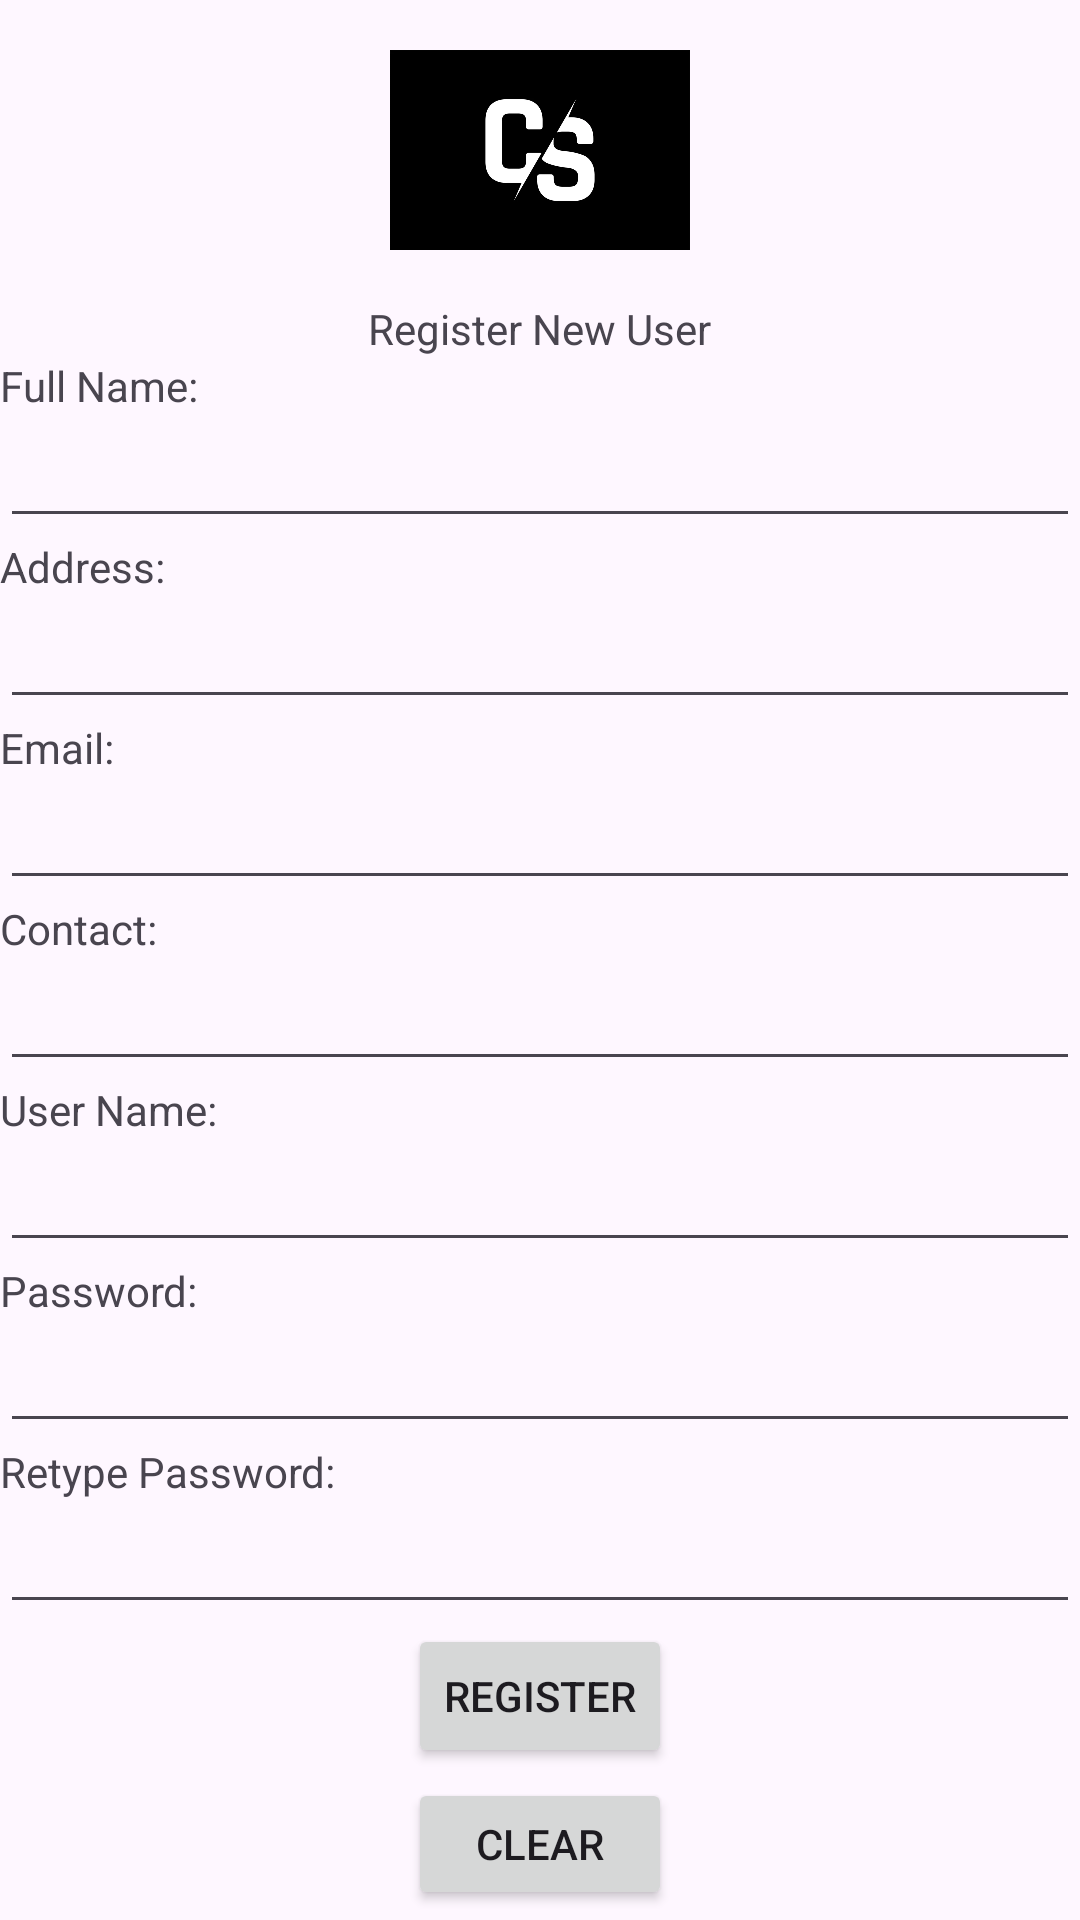

Produce the Android XML layout that renders to this screen, including the resource entries it uses.
<!-- AndroidManifest.xml: application theme Theme.CycleSaathi -->
<!-- res/layout/activity_registration_page.xml -->
<?xml version="1.0" encoding="utf-8"?>
<LinearLayout xmlns:android="http://schemas.android.com/apk/res/android"
    xmlns:tools="http://schemas.android.com/tools"
    android:layout_width="match_parent"
    android:layout_height="match_parent"
    android:orientation="vertical"
    tools:context=".RegistrationPageActivity">

    <ImageView
        android:layout_width="100dp"
        android:layout_height="100dp"
        android:src="@drawable/cs"
        android:layout_gravity="center"/>

    <TextView
        android:layout_width="wrap_content"
        android:layout_height="wrap_content"
        android:text="Register New User"
        android:layout_gravity="center"
        />

    <TextView
        android:layout_width="wrap_content"
        android:layout_height="wrap_content"
        android:id="@+id/fNameTV"
        android:text="Full Name:"
        />

    <EditText
        android:layout_width="match_parent"
        android:layout_height="wrap_content"
        android:id="@+id/fNameET"
        />

    <TextView
        android:layout_width="wrap_content"
        android:layout_height="wrap_content"
        android:id="@+id/addressTV"
        android:text="Address:"
        />


    <EditText
        android:layout_width="match_parent"
        android:layout_height="wrap_content"
        android:id="@+id/addressET"
        />

    <TextView
        android:layout_width="wrap_content"
        android:layout_height="wrap_content"
        android:id="@+id/emailTV"
        android:text="Email:"
        />

    <EditText
        android:layout_width="match_parent"
        android:layout_height="wrap_content"
        android:id="@+id/emailET"
        />

    <TextView
        android:layout_width="wrap_content"
        android:layout_height="wrap_content"
        android:id="@+id/contactTV"
        android:text="Contact:"
        />

    <EditText
        android:layout_width="match_parent"
        android:layout_height="wrap_content"
        android:id="@+id/contactET"
        />

    <TextView
        android:layout_width="wrap_content"
        android:layout_height="wrap_content"
        android:id="@+id/uNameTV"
        android:text="User Name:"
        />

    <EditText
        android:layout_width="match_parent"
        android:layout_height="wrap_content"
        android:id="@+id/uNameET"
        />

    <TextView
        android:layout_width="wrap_content"
        android:layout_height="wrap_content"
        android:id="@+id/passWordTV"
        android:text="Password:"
        />

    <EditText
        android:layout_width="match_parent"
        android:layout_height="wrap_content"
        android:id="@+id/passWordET"
        />

    <TextView
        android:layout_width="wrap_content"
        android:layout_height="wrap_content"
        android:id="@+id/rePassWordTV"
        android:text="Retype Password:"
        />

    <EditText
        android:layout_width="match_parent"
        android:layout_height="wrap_content"
        android:id="@+id/rePassWordET"
        />

    <Button
        android:layout_width="wrap_content"
        android:layout_height="wrap_content"
        android:id="@+id/registerBtn"
        android:layout_gravity="center"
        android:text="Register"/>

    <Button
        android:layout_width="wrap_content"
        android:layout_height="wrap_content"
        android:layout_margin="10px"
        android:id="@+id/clearBtn"
        android:layout_gravity="center"
        android:text="Clear"/>

    <TextView
        android:layout_width="match_parent"
        android:layout_height="wrap_content"
        android:layout_margin="20px"
        android:text="Already have an account? Login now!!!"
        />

    <Button
        android:layout_width="wrap_content"
        android:layout_height="wrap_content"
        android:id="@+id/goToLogin"
        android:text="Login"
        />

</LinearLayout>
<!-- resources referenced by this layout -->
<resources>
  <!-- drawable cs: jpg bitmap (drawable, 6666 bytes) -->
  <style name="Theme.CycleSaathi" parent="Base.Theme.CycleSaathi" />
  <style name="Base.Theme.CycleSaathi" parent="Theme.Material3.DayNight.NoActionBar">
          
          
      </style>
</resources>
